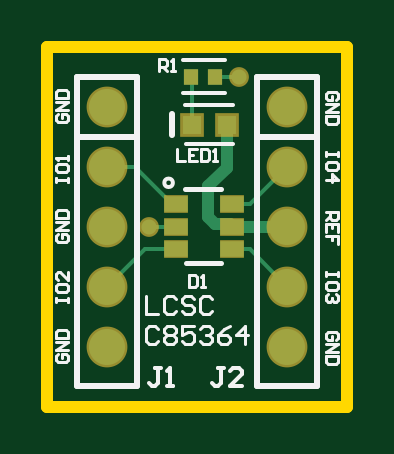
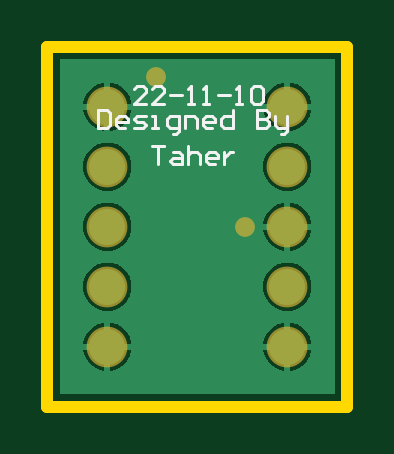
Circuit board: 9 layer files. Board 12.7 x 15.2 mm.
- drill: TVS_Layout.DRL (203 bytes)
- bottom_copper: TVS_Layout.GBL (6018 bytes)
- bottom_silk: TVS_Layout.GBO (2515 bytes)
- bottom_mask: TVS_Layout.GBS (537 bytes)
- outline: TVS_Layout.GKO (366 bytes)
- top_copper: TVS_Layout.GTL (1496 bytes)
- top_silk: TVS_Layout.GTO (6324 bytes)
- paste: TVS_Layout.GTP (537 bytes)
- top_mask: TVS_Layout.GTS (803 bytes)

=== drill: TVS_Layout.DRL (203 bytes, source withheld) ===
=== bottom_copper: TVS_Layout.GBL ===
G04*
G04 #@! TF.GenerationSoftware,Altium Limited,Altium Designer,22.9.1 (49)*
G04*
G04 Layer_Physical_Order=2*
G04 Layer_Color=16711680*
%FSLAX44Y44*%
%MOMM*%
G71*
G04*
G04 #@! TF.SameCoordinates,4D2C501F-B6D0-499F-BBB1-D8B4D61A6739*
G04*
G04*
G04 #@! TF.FilePolarity,Positive*
G04*
G01*
G75*
%ADD22C,1.5240*%
%ADD23C,0.6350*%
G36*
X121820Y5179D02*
X5179D01*
Y147220D01*
X121820D01*
Y5179D01*
D02*
G37*
%LPC*%
G36*
X102938Y137160D02*
X102870D01*
Y128270D01*
X111760D01*
Y128338D01*
X111068Y130922D01*
X109730Y133238D01*
X107838Y135130D01*
X105522Y136468D01*
X102938Y137160D01*
D02*
G37*
G36*
X26738D02*
X26670D01*
Y128270D01*
X35560D01*
Y128338D01*
X34868Y130922D01*
X33530Y133238D01*
X31638Y135130D01*
X29322Y136468D01*
X26738Y137160D01*
D02*
G37*
G36*
X100330D02*
X100262D01*
X97678Y136468D01*
X95362Y135130D01*
X93470Y133238D01*
X92132Y130922D01*
X91440Y128338D01*
Y128270D01*
X100330D01*
Y137160D01*
D02*
G37*
G36*
X24130D02*
X24062D01*
X21478Y136468D01*
X19162Y135130D01*
X17270Y133238D01*
X15932Y130922D01*
X15240Y128338D01*
Y128270D01*
X24130D01*
Y137160D01*
D02*
G37*
G36*
X111760Y125730D02*
X102870D01*
Y116840D01*
X102938D01*
X105522Y117532D01*
X107838Y118870D01*
X109730Y120762D01*
X111068Y123078D01*
X111760Y125662D01*
Y125730D01*
D02*
G37*
G36*
X100330D02*
X91440D01*
Y125662D01*
X92132Y123078D01*
X93470Y120762D01*
X95362Y118870D01*
X97678Y117532D01*
X100262Y116840D01*
X100330D01*
Y125730D01*
D02*
G37*
G36*
X35560D02*
X26670D01*
Y116840D01*
X26738D01*
X29322Y117532D01*
X31638Y118870D01*
X33530Y120762D01*
X34868Y123078D01*
X35560Y125662D01*
Y125730D01*
D02*
G37*
G36*
X24130D02*
X15240D01*
Y125662D01*
X15932Y123078D01*
X17270Y120762D01*
X19162Y118870D01*
X21478Y117532D01*
X24062Y116840D01*
X24130D01*
Y125730D01*
D02*
G37*
G36*
X102938Y111760D02*
X100262D01*
X97678Y111068D01*
X95362Y109730D01*
X93470Y107838D01*
X92132Y105522D01*
X91440Y102938D01*
Y100262D01*
X92132Y97678D01*
X93470Y95362D01*
X95362Y93470D01*
X97678Y92132D01*
X100262Y91440D01*
X102938D01*
X105522Y92132D01*
X107838Y93470D01*
X109730Y95362D01*
X111068Y97678D01*
X111760Y100262D01*
Y102938D01*
X111068Y105522D01*
X109730Y107838D01*
X107838Y109730D01*
X105522Y111068D01*
X102938Y111760D01*
D02*
G37*
G36*
X26738D02*
X24062D01*
X21478Y111068D01*
X19162Y109730D01*
X17270Y107838D01*
X15932Y105522D01*
X15240Y102938D01*
Y100262D01*
X15932Y97678D01*
X17270Y95362D01*
X19162Y93470D01*
X21478Y92132D01*
X24062Y91440D01*
X26738D01*
X29322Y92132D01*
X31638Y93470D01*
X33530Y95362D01*
X34868Y97678D01*
X35560Y100262D01*
Y102938D01*
X34868Y105522D01*
X33530Y107838D01*
X31638Y109730D01*
X29322Y111068D01*
X26738Y111760D01*
D02*
G37*
G36*
Y86360D02*
X26670D01*
Y77470D01*
X35560D01*
Y77538D01*
X34868Y80122D01*
X33530Y82438D01*
X31638Y84330D01*
X29322Y85668D01*
X26738Y86360D01*
D02*
G37*
G36*
X24130D02*
X24062D01*
X21478Y85668D01*
X19162Y84330D01*
X17270Y82438D01*
X15932Y80122D01*
X15240Y77538D01*
Y77470D01*
X24130D01*
Y86360D01*
D02*
G37*
G36*
X102938D02*
X100262D01*
X97678Y85668D01*
X95362Y84330D01*
X93470Y82438D01*
X92132Y80122D01*
X91440Y77538D01*
Y74862D01*
X92132Y72278D01*
X93470Y69962D01*
X95362Y68070D01*
X97678Y66732D01*
X100262Y66040D01*
X102938D01*
X105522Y66732D01*
X107838Y68070D01*
X109730Y69962D01*
X111068Y72278D01*
X111760Y74862D01*
Y77538D01*
X111068Y80122D01*
X109730Y82438D01*
X107838Y84330D01*
X105522Y85668D01*
X102938Y86360D01*
D02*
G37*
G36*
X35560Y74930D02*
X26670D01*
Y66040D01*
X26738D01*
X29322Y66732D01*
X31638Y68070D01*
X33530Y69962D01*
X34868Y72278D01*
X35560Y74862D01*
Y74930D01*
D02*
G37*
G36*
X24130D02*
X15240D01*
Y74862D01*
X15932Y72278D01*
X17270Y69962D01*
X19162Y68070D01*
X21478Y66732D01*
X24062Y66040D01*
X24130D01*
Y74930D01*
D02*
G37*
G36*
X102938Y60960D02*
X100262D01*
X97678Y60268D01*
X95362Y58930D01*
X93470Y57038D01*
X92132Y54722D01*
X91440Y52138D01*
Y49462D01*
X92132Y46878D01*
X93470Y44562D01*
X95362Y42670D01*
X97678Y41332D01*
X100262Y40640D01*
X102938D01*
X105522Y41332D01*
X107838Y42670D01*
X109730Y44562D01*
X111068Y46878D01*
X111760Y49462D01*
Y52138D01*
X111068Y54722D01*
X109730Y57038D01*
X107838Y58930D01*
X105522Y60268D01*
X102938Y60960D01*
D02*
G37*
G36*
X26738D02*
X24062D01*
X21478Y60268D01*
X19162Y58930D01*
X17270Y57038D01*
X15932Y54722D01*
X15240Y52138D01*
Y49462D01*
X15932Y46878D01*
X17270Y44562D01*
X19162Y42670D01*
X21478Y41332D01*
X24062Y40640D01*
X26738D01*
X29322Y41332D01*
X31638Y42670D01*
X33530Y44562D01*
X34868Y46878D01*
X35560Y49462D01*
Y52138D01*
X34868Y54722D01*
X33530Y57038D01*
X31638Y58930D01*
X29322Y60268D01*
X26738Y60960D01*
D02*
G37*
G36*
X102938Y35560D02*
X102870D01*
Y26670D01*
X111760D01*
Y26738D01*
X111068Y29322D01*
X109730Y31638D01*
X107838Y33530D01*
X105522Y34868D01*
X102938Y35560D01*
D02*
G37*
G36*
X26738D02*
X26670D01*
Y26670D01*
X35560D01*
Y26738D01*
X34868Y29322D01*
X33530Y31638D01*
X31638Y33530D01*
X29322Y34868D01*
X26738Y35560D01*
D02*
G37*
G36*
X100330D02*
X100262D01*
X97678Y34868D01*
X95362Y33530D01*
X93470Y31638D01*
X92132Y29322D01*
X91440Y26738D01*
Y26670D01*
X100330D01*
Y35560D01*
D02*
G37*
G36*
X24130D02*
X24062D01*
X21478Y34868D01*
X19162Y33530D01*
X17270Y31638D01*
X15932Y29322D01*
X15240Y26738D01*
Y26670D01*
X24130D01*
Y35560D01*
D02*
G37*
G36*
X111760Y24130D02*
X102870D01*
Y15240D01*
X102938D01*
X105522Y15932D01*
X107838Y17270D01*
X109730Y19162D01*
X111068Y21478D01*
X111760Y24062D01*
Y24130D01*
D02*
G37*
G36*
X100330D02*
X91440D01*
Y24062D01*
X92132Y21478D01*
X93470Y19162D01*
X95362Y17270D01*
X97678Y15932D01*
X100262Y15240D01*
X100330D01*
Y24130D01*
D02*
G37*
G36*
X35560D02*
X26670D01*
Y15240D01*
X26738D01*
X29322Y15932D01*
X31638Y17270D01*
X33530Y19162D01*
X34868Y21478D01*
X35560Y24062D01*
Y24130D01*
D02*
G37*
G36*
X24130D02*
X15240D01*
Y24062D01*
X15932Y21478D01*
X17270Y19162D01*
X19162Y17270D01*
X21478Y15932D01*
X24062Y15240D01*
X24130D01*
Y24130D01*
D02*
G37*
%LPD*%
D22*
X101600Y25400D02*
D03*
Y50800D02*
D03*
Y76200D02*
D03*
Y101600D02*
D03*
Y127000D02*
D03*
X25400Y25400D02*
D03*
Y50800D02*
D03*
Y76200D02*
D03*
Y101600D02*
D03*
Y127000D02*
D03*
D23*
X81200Y139700D02*
D03*
X43180Y76200D02*
D03*
M02*

=== bottom_silk: TVS_Layout.GBO ===
G04*
G04 #@! TF.GenerationSoftware,Altium Limited,Altium Designer,22.9.1 (49)*
G04*
G04 Layer_Color=32896*
%FSLAX44Y44*%
%MOMM*%
G71*
G04*
G04 #@! TF.SameCoordinates,4D2C501F-B6D0-499F-BBB1-D8B4D61A6739*
G04*
G04*
G04 #@! TF.FilePolarity,Positive*
G04*
G01*
G75*
%ADD13C,0.1270*%
D13*
X82550Y110487D02*
X77472D01*
X80011D01*
Y102870D01*
X73663Y107948D02*
X71124D01*
X69854Y106679D01*
Y102870D01*
X73663D01*
X74932Y104140D01*
X73663Y105409D01*
X69854D01*
X67315Y110487D02*
Y102870D01*
Y106679D01*
X66045Y107948D01*
X63506D01*
X62237Y106679D01*
Y102870D01*
X55889D02*
X58428D01*
X59697Y104140D01*
Y106679D01*
X58428Y107948D01*
X55889D01*
X54619Y106679D01*
Y105409D01*
X59697D01*
X52080Y107948D02*
Y102870D01*
Y105409D01*
X50810Y106679D01*
X49541Y107948D01*
X48271D01*
X105410Y125727D02*
Y118109D01*
X101601D01*
X100332Y119379D01*
Y124457D01*
X101601Y125727D01*
X105410D01*
X93984Y118109D02*
X96523D01*
X97793Y119379D01*
Y121918D01*
X96523Y123188D01*
X93984D01*
X92714Y121918D01*
Y120648D01*
X97793D01*
X90175Y118109D02*
X86366D01*
X85097Y119379D01*
X86366Y120648D01*
X88905D01*
X90175Y121918D01*
X88905Y123188D01*
X85097D01*
X82557Y118109D02*
X80018D01*
X81288D01*
Y123188D01*
X82557D01*
X73670Y115570D02*
X72401D01*
X71131Y116840D01*
Y123188D01*
X74940D01*
X76209Y121918D01*
Y119379D01*
X74940Y118109D01*
X71131D01*
X68592D02*
Y123188D01*
X64783D01*
X63514Y121918D01*
Y118109D01*
X57166D02*
X59705D01*
X60974Y119379D01*
Y121918D01*
X59705Y123188D01*
X57166D01*
X55896Y121918D01*
Y120648D01*
X60974D01*
X48278Y125727D02*
Y118109D01*
X52087D01*
X53357Y119379D01*
Y121918D01*
X52087Y123188D01*
X48278D01*
X38122Y125727D02*
Y118109D01*
X34313D01*
X33043Y119379D01*
Y120648D01*
X34313Y121918D01*
X38122D01*
X34313D01*
X33043Y123188D01*
Y124457D01*
X34313Y125727D01*
X38122D01*
X30504Y123188D02*
Y119379D01*
X29235Y118109D01*
X25426D01*
Y116840D01*
X26695Y115570D01*
X27965D01*
X25426Y118109D02*
Y123188D01*
X85092Y128270D02*
X90170D01*
X85092Y133348D01*
Y134618D01*
X86361Y135887D01*
X88900D01*
X90170Y134618D01*
X77474Y128270D02*
X82552D01*
X77474Y133348D01*
Y134618D01*
X78744Y135887D01*
X81283D01*
X82552Y134618D01*
X74935Y132079D02*
X69857D01*
X67317Y128270D02*
X64778D01*
X66048D01*
Y135887D01*
X67317Y134618D01*
X60969Y128270D02*
X58430D01*
X59700D01*
Y135887D01*
X60969Y134618D01*
X54622Y132079D02*
X49543D01*
X47004Y128270D02*
X44465D01*
X45734D01*
Y135887D01*
X47004Y134618D01*
X40656D02*
X39386Y135887D01*
X36847D01*
X35578Y134618D01*
Y129540D01*
X36847Y128270D01*
X39386D01*
X40656Y129540D01*
Y134618D01*
M02*

=== bottom_mask: TVS_Layout.GBS ===
G04*
G04 #@! TF.GenerationSoftware,Altium Limited,Altium Designer,22.9.1 (49)*
G04*
G04 Layer_Color=16711935*
%FSLAX44Y44*%
%MOMM*%
G71*
G04*
G04 #@! TF.SameCoordinates,4D2C501F-B6D0-499F-BBB1-D8B4D61A6739*
G04*
G04*
G04 #@! TF.FilePolarity,Negative*
G04*
G01*
G75*
%ADD19C,1.7272*%
%ADD20C,0.8382*%
D19*
X101600Y25400D02*
D03*
Y50800D02*
D03*
Y76200D02*
D03*
Y101600D02*
D03*
Y127000D02*
D03*
X25400Y25400D02*
D03*
Y50800D02*
D03*
Y76200D02*
D03*
Y101600D02*
D03*
Y127000D02*
D03*
D20*
X81200Y139700D02*
D03*
X43180Y76200D02*
D03*
M02*

=== outline: TVS_Layout.GKO ===
G04*
G04 #@! TF.GenerationSoftware,Altium Limited,Altium Designer,22.9.1 (49)*
G04*
G04 Layer_Color=16711935*
%FSLAX44Y44*%
%MOMM*%
G71*
G04*
G04 #@! TF.SameCoordinates,4D2C501F-B6D0-499F-BBB1-D8B4D61A6739*
G04*
G04*
G04 #@! TF.FilePolarity,Positive*
G04*
G01*
G75*
%ADD21C,0.5080*%
D21*
X0Y0D02*
Y152400D01*
X127000D01*
Y0D02*
Y152400D01*
X0Y0D02*
X127000D01*
M02*

=== top_copper: TVS_Layout.GTL ===
G04*
G04 #@! TF.GenerationSoftware,Altium Limited,Altium Designer,22.9.1 (49)*
G04*
G04 Layer_Physical_Order=1*
G04 Layer_Color=255*
%FSLAX44Y44*%
%MOMM*%
G71*
G04*
G04 #@! TF.SameCoordinates,4D2C501F-B6D0-499F-BBB1-D8B4D61A6739*
G04*
G04*
G04 #@! TF.FilePolarity,Positive*
G04*
G01*
G75*
%ADD10C,0.1524*%
%ADD14R,1.0000X0.7000*%
%ADD15R,0.6000X0.7000*%
%ADD16R,0.8000X0.8000*%
%ADD21C,0.5080*%
%ADD22C,1.5240*%
%ADD23C,0.6350*%
D10*
X61080Y119380D02*
Y139580D01*
X60960Y139700D02*
X61080Y139580D01*
X70960Y139700D02*
X81200D01*
X61080Y119380D02*
X61160Y119460D01*
X85700Y66700D02*
X101600Y50800D01*
X78040Y66700D02*
X85700D01*
Y85700D02*
X101600Y101600D01*
X78040Y85700D02*
X85700D01*
X43180Y76200D02*
X54415D01*
X52915Y85700D02*
X54415D01*
X25400Y101600D02*
X37015D01*
X52915Y85700D01*
X25400Y50800D02*
X41300Y66700D01*
X54415D01*
X70960Y139700D02*
X71040Y139620D01*
D14*
X78040Y85700D02*
D03*
Y76200D02*
D03*
Y66700D02*
D03*
X54415D02*
D03*
Y76200D02*
D03*
Y85700D02*
D03*
D15*
X70960Y139700D02*
D03*
X60960D02*
D03*
D16*
X76080Y119380D02*
D03*
X61080D02*
D03*
D21*
X75960Y119260D02*
X76080Y119380D01*
X75960Y101198D02*
Y119260D01*
X67960Y93198D02*
X75960Y101198D01*
X67960Y80096D02*
Y93198D01*
Y80096D02*
X70936Y77120D01*
X77120D01*
X78040Y76200D01*
X101600D01*
D22*
Y25400D02*
D03*
Y50800D02*
D03*
Y76200D02*
D03*
Y101600D02*
D03*
Y127000D02*
D03*
X25400Y25400D02*
D03*
Y50800D02*
D03*
Y76200D02*
D03*
Y101600D02*
D03*
Y127000D02*
D03*
D23*
X81200Y139700D02*
D03*
X43180Y76200D02*
D03*
M02*

=== top_silk: TVS_Layout.GTO (6324 bytes, source omitted) ===
=== paste: TVS_Layout.GTP ===
G04*
G04 #@! TF.GenerationSoftware,Altium Limited,Altium Designer,22.9.1 (49)*
G04*
G04 Layer_Color=8421504*
%FSLAX44Y44*%
%MOMM*%
G71*
G04*
G04 #@! TF.SameCoordinates,4D2C501F-B6D0-499F-BBB1-D8B4D61A6739*
G04*
G04*
G04 #@! TF.FilePolarity,Positive*
G04*
G01*
G75*
%ADD14R,1.0000X0.7000*%
%ADD15R,0.6000X0.7000*%
%ADD16R,0.8000X0.8000*%
D14*
X78040Y85700D02*
D03*
Y76200D02*
D03*
Y66700D02*
D03*
X54415D02*
D03*
Y76200D02*
D03*
Y85700D02*
D03*
D15*
X70960Y139700D02*
D03*
X60960D02*
D03*
D16*
X76080Y119380D02*
D03*
X61080D02*
D03*
M02*

=== top_mask: TVS_Layout.GTS ===
G04*
G04 #@! TF.GenerationSoftware,Altium Limited,Altium Designer,22.9.1 (49)*
G04*
G04 Layer_Color=8388736*
%FSLAX44Y44*%
%MOMM*%
G71*
G04*
G04 #@! TF.SameCoordinates,4D2C501F-B6D0-499F-BBB1-D8B4D61A6739*
G04*
G04*
G04 #@! TF.FilePolarity,Negative*
G04*
G01*
G75*
%ADD15R,0.6000X0.7000*%
%ADD17R,1.0508X0.7508*%
%ADD18R,1.0032X1.0032*%
%ADD19C,1.7272*%
%ADD20C,0.8382*%
D15*
X70960Y139700D02*
D03*
X60960D02*
D03*
D17*
X78040Y85700D02*
D03*
Y76200D02*
D03*
Y66700D02*
D03*
X54415D02*
D03*
Y76200D02*
D03*
Y85700D02*
D03*
D18*
X76080Y119380D02*
D03*
X61080D02*
D03*
D19*
X101600Y25400D02*
D03*
Y50800D02*
D03*
Y76200D02*
D03*
Y101600D02*
D03*
Y127000D02*
D03*
X25400Y25400D02*
D03*
Y50800D02*
D03*
Y76200D02*
D03*
Y101600D02*
D03*
Y127000D02*
D03*
D20*
X81200Y139700D02*
D03*
X43180Y76200D02*
D03*
M02*

